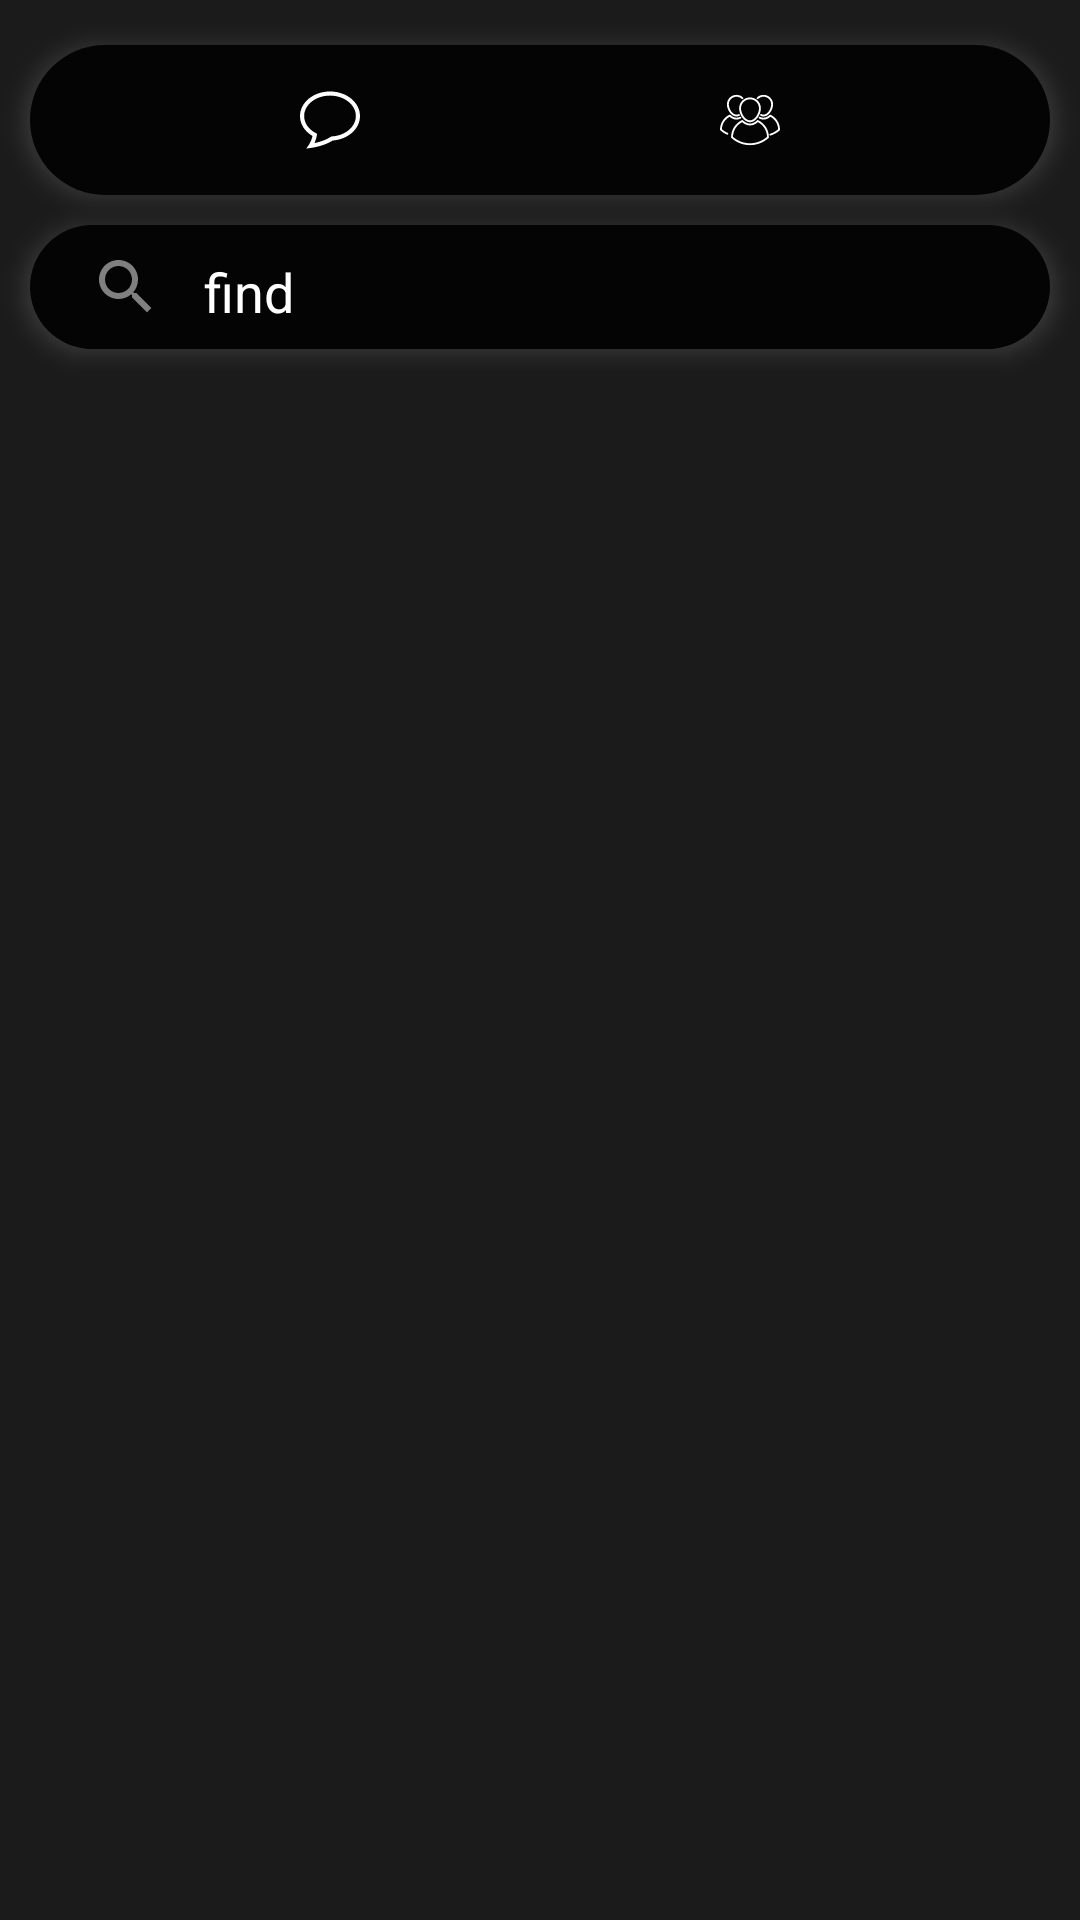

Write the Android layout XML for this screen, with the resource values it uses.
<!-- AndroidManifest.xml: application theme AppTheme -->
<!-- res/layout/fragment_chat_list.xml -->
<?xml version="1.0" encoding="utf-8"?>
<layout>

    <RelativeLayout xmlns:android="http://schemas.android.com/apk/res/android"
        xmlns:app="http://schemas.android.com/apk/res-auto"
        xmlns:tools="http://schemas.android.com/tools"
        android:layout_width="match_parent"
        android:layout_height="match_parent"
        android:animateLayoutChanges="true"
        android:background="@color/bgGrey"
        tools:context=".activities.ChatListActivity">

        <androidx.constraintlayout.widget.ConstraintLayout
            android:id="@+id/bnavMessage"
            android:layout_width="match_parent"
            android:layout_height="50dp"
            android:layout_marginLeft="10dp"
            android:layout_marginTop="15dp"
            android:layout_marginRight="10dp"
            android:layout_marginBottom="10dp"
            android:background="@drawable/layout_background"
            android:elevation="5dp"
            android:outlineSpotShadowColor="@android:color/white">

            <ImageView
                android:id="@+id/oneChat"
                android:layout_width="wrap_content"
                android:layout_height="wrap_content"
                android:layout_marginRight="30dp"
                android:src="@drawable/ic_message"
                android:transitionName="shared_element"
                app:layout_constraintBottom_toBottomOf="parent"
                app:layout_constraintEnd_toStartOf="@id/groupChat"
                app:layout_constraintStart_toStartOf="parent"
                app:layout_constraintTop_toTopOf="parent" />

            <ImageView
                android:id="@+id/groupChat"
                android:layout_width="wrap_content"
                android:layout_height="wrap_content"
                android:src="@drawable/ic_group"
                app:layout_constraintBottom_toBottomOf="parent"
                app:layout_constraintEnd_toEndOf="parent"
                app:layout_constraintStart_toEndOf="@id/oneChat"
                app:layout_constraintTop_toTopOf="parent" />
        </androidx.constraintlayout.widget.ConstraintLayout>

        <RelativeLayout
            android:id="@+id/rl"
            android:layout_width="match_parent"
            android:layout_height="wrap_content"
            android:layout_below="@id/bnavMessage"
            android:layout_marginLeft="10dp"
            android:layout_marginRight="10dp"
            android:layout_marginBottom="5dp"
            android:background="@drawable/layout_background"
            android:elevation="5dp"
            android:outlineSpotShadowColor="@android:color/white">

            <ImageView
                android:id="@+id/ivFind"
                android:layout_width="wrap_content"
                android:layout_height="wrap_content"
                android:layout_centerVertical="true"
                android:layout_marginLeft="20dp"
                android:src="@drawable/ic_find" />

            <EditText
                android:id="@+id/etFind"
                android:layout_width="match_parent"
                android:layout_height="wrap_content"
                android:layout_marginLeft="10dp"
                android:layout_toRightOf="@id/ivFind"
                android:backgroundTint="@android:color/transparent"
                android:hint="find"
                android:textColor="@android:color/white"
                android:textColorHint="@android:color/white"
                android:textCursorDrawable="@drawable/cursor_white" />
        </RelativeLayout>

        <androidx.recyclerview.widget.RecyclerView
            android:id="@+id/rvChatList"
            android:layout_width="match_parent"
            android:layout_height="match_parent"
            android:layout_below="@id/rl" />

        <androidx.recyclerview.widget.RecyclerView
            android:id="@+id/rvGroupList"
            android:layout_width="match_parent"
            android:layout_height="match_parent"
            android:layout_below="@id/rl"
            android:visibility="invisible" />

        <com.google.android.material.floatingactionbutton.FloatingActionButton
            android:id="@+id/bnCreate"
            android:layout_width="70dp"
            android:layout_height="70dp"
            android:layout_alignParentRight="true"
            android:layout_alignParentBottom="true"
            android:layout_marginRight="20dp"
            android:layout_marginBottom="20dp"
            android:src="@drawable/ic_add"
            android:visibility="invisible" />
    </RelativeLayout>
</layout>
<!-- resources referenced by this layout -->
<resources>
  <color name="bgGrey">#1B1B1B</color>
  <!-- drawable ic_find (drawable) -->
  <vector xmlns:android="http://schemas.android.com/apk/res/android"
      android:width="24dp"
      android:height="24dp"
      android:tint="#808080"
      android:viewportWidth="24.0"
      android:viewportHeight="24.0">
      <path
          android:fillColor="#FFFFFF"
          android:pathData="M15.5,14h-0.79l-0.28,-0.27C15.41,12.59 16,11.11 16,9.5 16,5.91 13.09,3 9.5,3S3,5.91 3,9.5 5.91,16 9.5,16c1.61,0 3.09,-0.59 4.23,-1.57l0.27,0.28v0.79l5,4.99L20.49,19l-4.99,-5zM9.5,14C7.01,14 5,11.99 5,9.5S7.01,5 9.5,5 14,7.01 14,9.5 11.99,14 9.5,14z" />
  </vector>
  <!-- drawable ic_group: vector/xml drawable (drawable, 4377 chars, omitted) -->
  <!-- drawable ic_message (drawable) -->
  <vector xmlns:android="http://schemas.android.com/apk/res/android"
      android:width="20dp"
      android:height="20dp"
      android:viewportWidth="217.76"
      android:viewportHeight="217.76">
      <path
          android:fillColor="#FFFFFF"
          android:pathData="M108.88,5.33C48.84,5.33 0,45.34 0,94.51c0,28.98 16.84,55.72 45.33,72.45c-3.95,18.48 -12.81,31.45 -12.91,31.59l-9.69,13.87l16.8,-2.15c1.93,-0.25 47,-6.22 79.12,-26.94c26.38,-1.92 50.88,-11.6 69.18,-27.36c19.3,-16.62 29.92,-38.45 29.92,-61.46C217.76,45.34 168.92,5.33 108.88,5.33zM115.76,168.49l-2.05,0.12l-1.7,1.14c-18.68,12.55 -43.69,19.51 -59.42,22.91c3.3,-7.38 6.77,-17.18 8.5,-28.51l0.81,-5.29l-4.74,-2.48C30.76,142.55 15,119.42 15,94.51c0,-40.9 42.12,-74.18 93.88,-74.18s93.88,33.28 93.88,74.18C202.76,133.19 164.55,165.69 115.76,168.49z" />
  </vector>
  <!-- drawable layout_background (drawable) -->
  <?xml version="1.0" encoding="UTF-8"?>
  <shape xmlns:android="http://schemas.android.com/apk/res/android">
      <solid android:color="@color/colorBlack" />
      <corners android:radius="30dp"/>
  
  </shape>
  <style name="AppTheme" parent="Theme.AppCompat.Light.NoActionBar">
          
          <item name="colorPrimary">@color/colorBlack</item>
          <item name="colorPrimaryDark">@color/colorBlack</item>
          <item name="colorAccent">@color/colorBlack</item>
          <item name="android:spinnerStyle">@style/spinner_style</item>
      </style>
  <color name="colorBlack">#040404</color>
  <style name="spinner_style" parent="Widget.AppCompat.Spinner">
          <item name="android:dropDownVerticalOffset">5dip</item>
          <item name="overlapAnchor">false</item>
          
      </style>
</resources>
